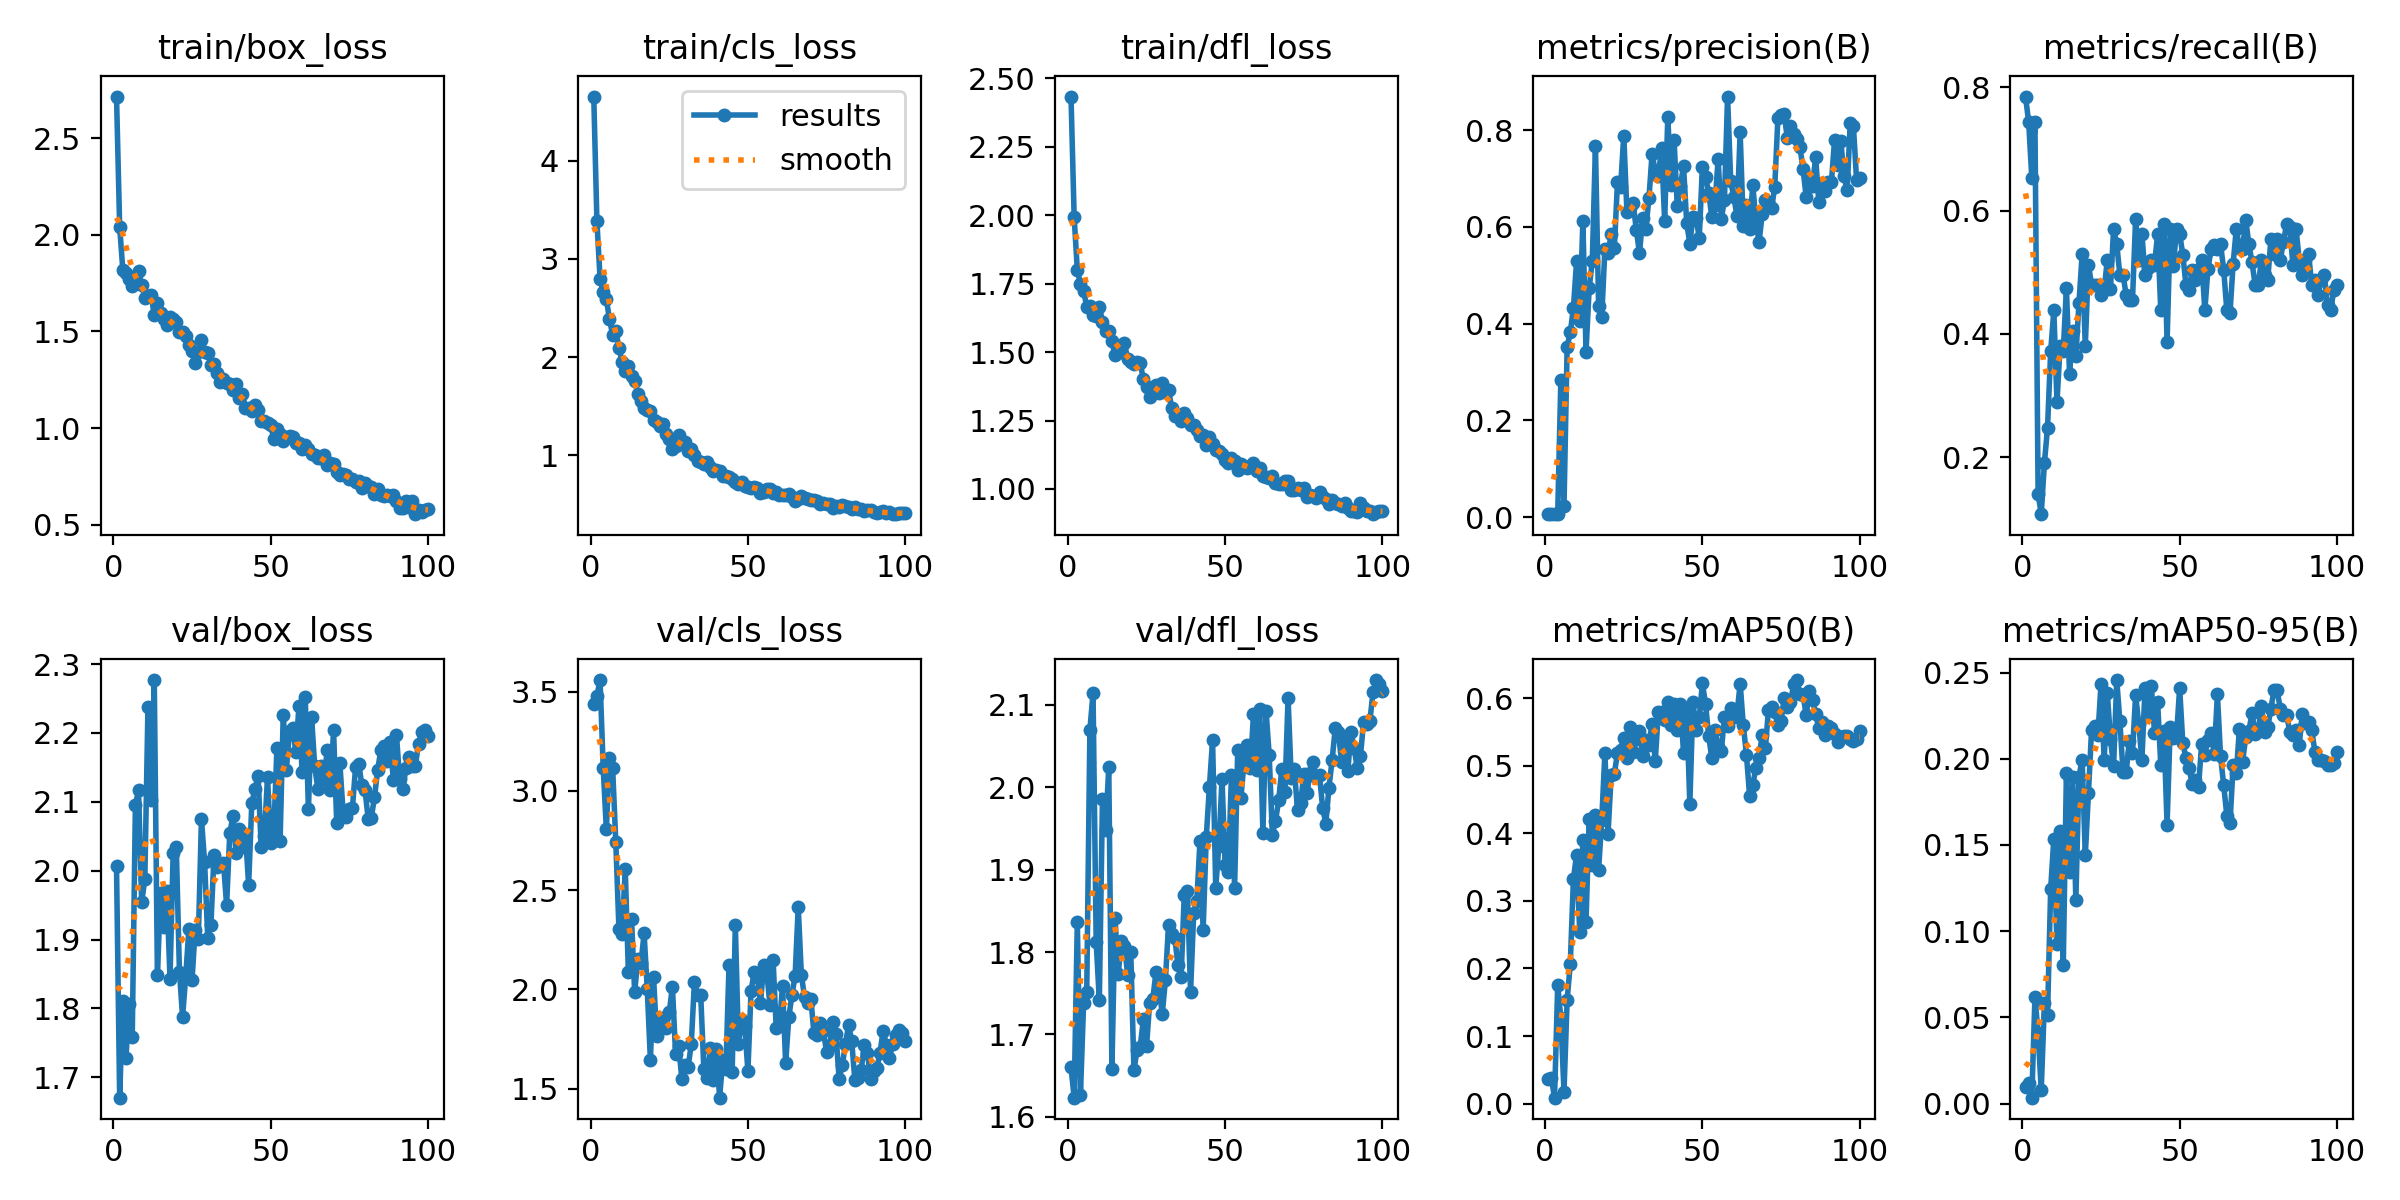

Values plotted in this chart, from the file beside it:
epoch, time, train/box_loss, train/cls_loss, train/dfl_loss, metrics/precision(B), metrics/recall(B), metrics/mAP50(B), metrics/mAP50-95(B), val/box_loss, val/cls_loss, val/dfl_loss, lr/pg0, lr/pg1, lr/pg2
1, 0.8783, 2.716, 4.651, 2.434, 0.00696, 0.7851, 0.0359, 0.00956, 2.006, 3.435, 1.66, 0.00022, 0.00022, 0.00022
2, 1.736, 2.042, 3.381, 1.994, 0.00655, 0.7438, 0.03728, 0.01214, 1.67, 3.479, 1.623, 0.0004554, 0.0004554, 0.0004554
3, 2.558, 1.82, 2.799, 1.801, 0.00593, 0.6529, 0.00877, 0.00342, 1.811, 3.558, 1.836, 0.0006861, 0.0006861, 0.0006861
4, 3.311, 1.802, 2.66, 1.748, 0.00656, 0.7438, 0.1752, 0.06192, 1.727, 3.116, 1.627, 0.0009121, 0.0009121, 0.0009121
5, 4.119, 1.769, 2.591, 1.724, 0.2828, 0.1405, 0.1262, 0.0408, 1.806, 2.806, 1.738, 0.001133, 0.001133, 0.001133
6, 4.873, 1.734, 2.385, 1.667, 0.02304, 0.1074, 0.01774, 0.00801, 1.758, 3.164, 1.752, 0.00135, 0.00135, 0.00135
7, 5.62, 1.761, 2.226, 1.67, 0.3524, 0.1901, 0.1538, 0.05807, 2.095, 3.114, 2.069, 0.001561, 0.001561, 0.001561
8, 6.334, 1.813, 2.269, 1.637, 0.3817, 0.2479, 0.2065, 0.05134, 2.117, 2.744, 2.114, 0.001768, 0.001768, 0.001768
9, 7.065, 1.741, 2.097, 1.633, 0.4325, 0.3719, 0.3329, 0.1247, 1.954, 2.304, 1.812, 0.001842, 0.001842, 0.001842
10, 7.853, 1.674, 1.949, 1.666, 0.5293, 0.438, 0.3681, 0.1535, 1.987, 2.277, 1.741, 0.001822, 0.001822, 0.001822
11, 8.618, 1.683, 1.858, 1.611, 0.4062, 0.2893, 0.2539, 0.09242, 2.238, 2.608, 1.985, 0.001802, 0.001802, 0.001802
12, 9.358, 1.691, 1.913, 1.578, 0.6126, 0.3802, 0.3897, 0.1582, 2.103, 2.087, 1.949, 0.001782, 0.001782, 0.001782
13, 10.13, 1.583, 1.81, 1.575, 0.3422, 0.3719, 0.2694, 0.08036, 2.277, 2.356, 2.024, 0.001762, 0.001762, 0.001762
14, 10.86, 1.646, 1.759, 1.54, 0.4728, 0.4743, 0.4216, 0.1918, 1.848, 1.985, 1.658, 0.001743, 0.001743, 0.001743
15, 11.64, 1.596, 1.63, 1.488, 0.5297, 0.3352, 0.3538, 0.1343, 1.967, 2.151, 1.841, 0.001723, 0.001723, 0.001723
16, 12.36, 1.563, 1.553, 1.515, 0.7674, 0.405, 0.4273, 0.1893, 1.918, 2.131, 1.773, 0.001703, 0.001703, 0.001703
17, 13.1, 1.533, 1.478, 1.499, 0.4369, 0.3636, 0.3463, 0.118, 1.971, 2.282, 1.813, 0.001683, 0.001683, 0.001683
18, 13.82, 1.575, 1.459, 1.532, 0.4144, 0.4504, 0.4198, 0.1897, 1.843, 2.003, 1.807, 0.001663, 0.001663, 0.001663
19, 14.55, 1.567, 1.452, 1.474, 0.5542, 0.5289, 0.519, 0.1995, 2.026, 1.645, 1.773, 0.001644, 0.001644, 0.001644
20, 15.33, 1.549, 1.365, 1.463, 0.546, 0.3802, 0.3997, 0.144, 2.035, 2.062, 1.8, 0.001624, 0.001624, 0.001624
21, 16.05, 1.495, 1.34, 1.456, 0.5849, 0.5124, 0.4857, 0.18, 1.854, 1.763, 1.657, 0.001604, 0.001604, 0.001604
22, 16.78, 1.497, 1.299, 1.462, 0.556, 0.4793, 0.4883, 0.2168, 1.788, 1.856, 1.682, 0.001584, 0.001584, 0.001584
23, 17.56, 1.476, 1.322, 1.459, 0.6919, 0.4793, 0.5185, 0.2188, 1.847, 1.857, 1.685, 0.001564, 0.001564, 0.001564
24, 18.35, 1.432, 1.217, 1.401, 0.6834, 0.4793, 0.5237, 0.2137, 1.915, 1.803, 1.718, 0.001545, 0.001545, 0.001545
25, 19.07, 1.4, 1.172, 1.371, 0.7887, 0.4628, 0.5417, 0.2432, 1.841, 1.884, 1.686, 0.001525, 0.001525, 0.001525
26, 19.85, 1.339, 1.07, 1.335, 0.6314, 0.4711, 0.5116, 0.1992, 1.914, 2.014, 1.739, 0.001505, 0.001505, 0.001505
27, 20.57, 1.396, 1.092, 1.371, 0.6395, 0.5207, 0.5579, 0.2383, 1.9, 1.677, 1.743, 0.001485, 0.001485, 0.001485
28, 21.29, 1.457, 1.206, 1.378, 0.6489, 0.4735, 0.5199, 0.2112, 2.075, 1.715, 1.775, 0.001465, 0.001465, 0.001465
29, 21.99, 1.392, 1.135, 1.351, 0.593, 0.5703, 0.5393, 0.1958, 2.012, 1.547, 1.757, 0.001446, 0.001446, 0.001446
30, 22.69, 1.389, 1.134, 1.387, 0.5459, 0.5454, 0.5518, 0.2457, 1.903, 1.617, 1.725, 0.001426, 0.001426, 0.001426
31, 23.46, 1.329, 1.041, 1.353, 0.6183, 0.4954, 0.5147, 0.2218, 1.921, 1.607, 1.766, 0.001406, 0.001406, 0.001406
32, 24.19, 1.33, 1.068, 1.361, 0.5952, 0.4959, 0.5375, 0.1921, 2.023, 1.726, 1.833, 0.001386, 0.001386, 0.001386
33, 24.91, 1.286, 1.002, 1.296, 0.6589, 0.463, 0.5313, 0.1923, 2.006, 2.038, 1.821, 0.001366, 0.001366, 0.001366
34, 25.63, 1.236, 0.9476, 1.265, 0.751, 0.4546, 0.5625, 0.2101, 2.008, 1.97, 1.817, 0.001347, 0.001347, 0.001347
35, 26.36, 1.256, 0.9317, 1.265, 0.7154, 0.4546, 0.5066, 0.2035, 2.012, 1.97, 1.784, 0.001327, 0.001327, 0.001327
36, 27.05, 1.235, 0.9115, 1.248, 0.7055, 0.5868, 0.58, 0.2371, 1.95, 1.597, 1.77, 0.001307, 0.001307, 0.001307
37, 27.75, 1.23, 0.9364, 1.277, 0.7628, 0.5207, 0.5794, 0.22, 2.055, 1.551, 1.87, 0.001287, 0.001287, 0.001287
38, 28.48, 1.196, 0.8851, 1.26, 0.6125, 0.562, 0.5676, 0.1995, 2.079, 1.703, 1.874, 0.001267, 0.001267, 0.001267
39, 29.2, 1.226, 0.8442, 1.233, 0.8278, 0.4959, 0.5947, 0.2412, 2.026, 1.545, 1.751, 0.001248, 0.001248, 0.001248
40, 29.92, 1.154, 0.8535, 1.235, 0.6862, 0.5061, 0.56, 0.2248, 2.06, 1.699, 1.848, 0.001228, 0.001228, 0.001228
41, 30.66, 1.176, 0.8384, 1.216, 0.7791, 0.5207, 0.5918, 0.2421, 2.035, 1.454, 1.862, 0.001208, 0.001208, 0.001208
42, 31.37, 1.106, 0.7873, 1.194, 0.6426, 0.5124, 0.5528, 0.2151, 2.054, 1.644, 1.935, 0.001188, 0.001188, 0.001188
43, 32.1, 1.102, 0.7942, 1.198, 0.6856, 0.562, 0.5915, 0.2329, 1.979, 1.596, 1.827, 0.001168, 0.001168, 0.001168
44, 32.81, 1.091, 0.7836, 1.159, 0.7258, 0.438, 0.5193, 0.1963, 2.098, 2.125, 1.94, 0.001149, 0.001149, 0.001149
45, 33.5, 1.117, 0.7598, 1.189, 0.6085, 0.5779, 0.5848, 0.216, 2.119, 1.586, 2.001, 0.001129, 0.001129, 0.001129
46, 34.21, 1.092, 0.7249, 1.166, 0.5654, 0.387, 0.4434, 0.1618, 2.137, 2.325, 2.057, 0.001109, 0.001109, 0.001109
47, 34.92, 1.038, 0.7065, 1.141, 0.6203, 0.5703, 0.5943, 0.2181, 2.034, 1.724, 1.878, 0.001089, 0.001089, 0.001089
48, 35.62, 1.037, 0.7311, 1.139, 0.6188, 0.5099, 0.5527, 0.2123, 2.051, 1.845, 1.929, 0.001069, 0.001069, 0.001069
49, 36.32, 1.025, 0.691, 1.129, 0.5772, 0.5703, 0.5716, 0.2132, 2.136, 1.814, 2.01, 0.00105, 0.00105, 0.00105
50, 37.03, 1.014, 0.6761, 1.105, 0.7248, 0.562, 0.6221, 0.241, 2.041, 1.588, 1.905, 0.00103, 0.00103, 0.00103
51, 37.75, 0.9453, 0.6678, 1.096, 0.7032, 0.5287, 0.5912, 0.2091, 2.056, 1.992, 1.897, 0.00101, 0.00101, 0.00101
52, 38.48, 0.9976, 0.6814, 1.114, 0.6706, 0.4793, 0.544, 0.2007, 2.179, 2.086, 2.014, 0.0009902, 0.0009902, 0.0009902
53, 39.2, 0.9674, 0.6704, 1.101, 0.6197, 0.4711, 0.5113, 0.1946, 2.043, 2.061, 1.878, 0.0009704, 0.0009704, 0.0009704
54, 39.91, 0.9321, 0.6219, 1.069, 0.6463, 0.5041, 0.5534, 0.1851, 2.227, 1.93, 2.046, 0.0009506, 0.0009506, 0.0009506
55, 40.63, 0.9522, 0.625, 1.093, 0.7404, 0.4876, 0.5279, 0.1875, 2.147, 2.121, 1.987, 0.0009308, 0.0009308, 0.0009308
56, 41.37, 0.9575, 0.6546, 1.085, 0.6166, 0.505, 0.5212, 0.1837, 2.203, 2.086, 2.03, 0.000911, 0.000911, 0.000911
57, 42.08, 0.955, 0.6623, 1.077, 0.6554, 0.5207, 0.5724, 0.2087, 2.207, 1.921, 2.051, 0.0008912, 0.0008912, 0.0008912
58, 42.79, 0.9202, 0.6127, 1.082, 0.8696, 0.438, 0.5587, 0.2024, 2.173, 2.15, 2.023, 0.0008714, 0.0008714, 0.0008714
59, 43.52, 0.9212, 0.6283, 1.093, 0.6939, 0.5059, 0.5863, 0.211, 2.239, 1.804, 2.088, 0.0008516, 0.0008516, 0.0008516
60, 44.23, 0.8923, 0.5963, 1.067, 0.6618, 0.5372, 0.5727, 0.2151, 2.143, 1.814, 2.02, 0.0008318, 0.0008318, 0.0008318
... 40 more rows
